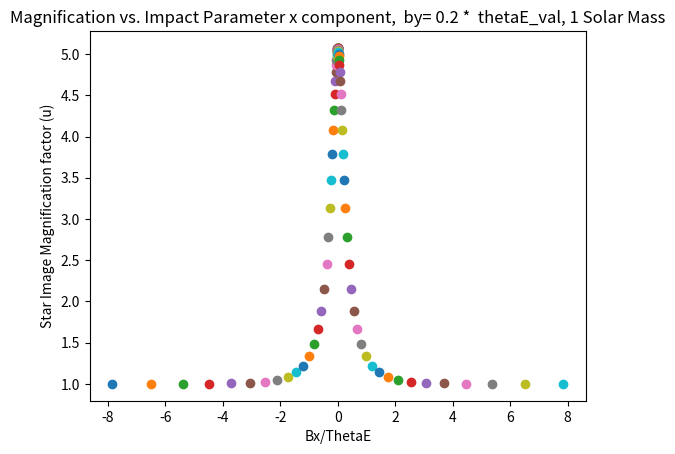

Here is the Python script that generated this plot:
import sys
import math
import numpy as np
import matplotlib.pyplot as plt

# june 15 2023, Make the plot in the book


mass = 1  # solar mass
Dl = 2.5  # kps
Dsl = 2.5 # kps
Ds = Dl + Dsl
v = 100 # km/s
c2= 9*10**10 #km/s^2 
# Gravitational constant in km^2 kpc M_sun^-1 s^-2
G = 4.302 * 10**-6 

num_points = 100
num_points_per_side = num_points // 2
log_points = np.logspace(-4, 0, num=num_points_per_side)
#bx = np.concatenate((-log_points[::-1], log_points))
bx = np.concatenate((-log_points[::-1] / 100, log_points / 100))
# bx = [-9,-8,-7,-6,-5,-4,-3,-2,-1,-0.5,-0.25,-0.05,0.000001,0.05,0.25,0.5,1, 2, 3, 4, 5, 6, 7, 8, 9]

def thetaE(Mass, Grav, Dstol, Dtos, Dtol): # eq.2.70
 
    thetaE = math.sqrt((4 * Grav * Mass * Dstol) / (c2 * Dtos * Dtol )) # add c^2
    return thetaE

def total_magnification(Beta, thetaE): # eq 4.16
    u = Beta**2 + 2 * thetaE**2 / (Beta * np.sqrt(Beta**2 + 4 * thetaE))
    return u

def time(D,th,velocity): # 5.4  use 5.5
    t =( (D*th) / velocity ) 
    return t
def duration(Mass,DL,DSL,DS,v):
    td= 78 * (200/v)* Mass**0.5 *(DL/10)**0.5 * (DSL/DS)**0.5
    return td

def compute_mu(bx,by, theta):
    u = (math.sqrt(bx**2 + by**2)) / theta
    numerator = u**2 + 2
    denominator = u * math.sqrt(u**2 + 4)
    mu = numerator / denominator
    return mu, u

# Plotting loop over B values
for i, x in enumerate(bx):
    # Calculate thetaE for the current mass
    thetaE_val = thetaE(mass, G, Dsl, Ds, Dl) #radians 
    # convert to  arc seconds
    thetaE_as = thetaE_val * 206264
    #thetaE_val = 0.001 
    #  1 r =  206264 Arcsecond
    print ( thetaE_as )
    #thetaE_as  = 1
    mu_array = []
    bxt = []
    by= 0.2 *  thetaE_as
    
    mu, u = compute_mu(bx[i], by, thetaE_as )
    mu_array.append(mu)
    bxt.append(bx[i] / thetaE_as) # leave as _val not _as so bx in rads? 
    print(mu)
    
    
    t = time(Dl, thetaE_val,v)
    td = (mass,Dl,Dsl,Ds,v)
    mu_array  = np.array(mu_array)
    bxt = np.array (bxt)
    
    plt.plot (bxt,  mu_array , 'o')
     


plt.xlabel('Bx/ThetaE')
plt.ylabel('Star Image Magnification factor (u)')
plt.title('Magnification vs. Impact Parameter x component,  by= 0.2 *  thetaE_val, 1 Solar Mass')
plt.show()
sys.exit()
